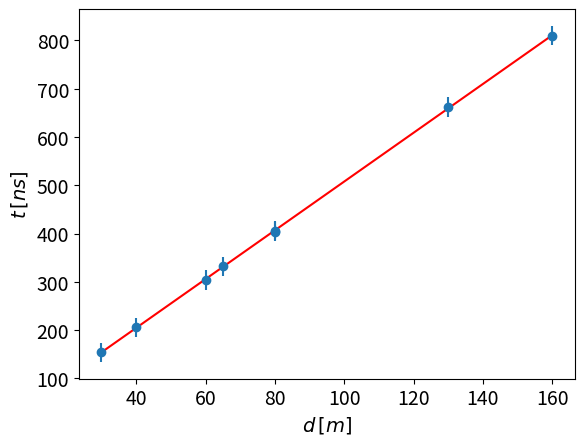

The script that saved this image: (Note: this script raises an exception after producing the figure.)
import scipy
import matplotlib.pyplot as plt
import numpy as np
import os

plt.rcParams.update({"font.size": 14})

IMAGE_PATH = "images"
NANO = 1e-9
PERCENT = 0.01

impedence = 75  # [ohm]
good_cable_distance_measurments = np.array(
    [
        [30, 60, 40, 80, 65, 130, 80, 160],  # d [m]
        [154.0, 304.0, 206.0, 406.0, 332.0, 662.0, 404.0, 810.0],
    ]
)  # t [nm]
good_cable_distance_measurments[1] *= NANO
bad_cable_distance_measurments = np.array(
    [
        [20, 40, 40, 80, 60, 120, 80, 160, 100, 200],  # d [m]
        [84.0, 164.0, 174.0, 346.0, 264.0, 524.0, 356.0, 708.0, 438.0, 872.0],
    ]
)  # t [nm]
bad_cable_distance_measurments[1] *= NANO
time_distance_err = 4 * NANO
DISTANCE_ERROR_SCALE = 5
VOLTAGE_ERROR_SCALE = 5

good_cable_input_voltage = 2.840
good_cable_voltage_measurments = np.array(
    [
        [
            21.242,
            67.889,
            51.489,
            98.712,
            154.450,
            229.724,
            346.97,
            426.38,
            502.59,
            5.985,
        ],  # R [ohm]
        [-1.200, -0.080, -0.400, 0.320, 0.800, 1.080, 1.400, 1.600, 1.680, -1.920],
    ]
)  # U [V]
bad_cable_input_voltage = 2.960
bad_cable_voltage_measurments = np.array(
    [
        [
            5.949,
            21.741,
            50.467,
            73.712,
            99.180,
            154.913,
            228.870,
            324.13,
            423.34,
            502.51,
        ],  # R [ohm]
        [-1.760, -1.160, -0.440, -0.040, 0.280, 0.680, 0.960, 1.200, 1.480, 1.520],
    ]
)  # U [V]
cable_voltage_measurment_voltage_err = 0.04


def LinearModel(x, a, b):
    return a * x + b


def PlotLineFit(
    x,
    y,
    x_err,
    y_err,
    params,
    Model,
    x_label,
    y_label,
    title,
    line_color,
):
    plt.errorbar(x, y, xerr=x_err, yerr=y_err, fmt="o")
    x_fit = np.linspace(min(x), max(x), 200)
    y_fit = Model(x_fit, *params)
    plt.plot(x_fit, y_fit, f"-{line_color}")
    plt.xlabel(x_label)
    plt.ylabel(y_label)
    plt.savefig(os.path.join(IMAGE_PATH, f"{title}.png"), dpi=300, bbox_inches="tight")
    plt.clf()


def CableDistanceAnalysis(measurments, title):
    measurments[1] /= NANO
    params, params_err = scipy.optimize.curve_fit(
        LinearModel, measurments[0], measurments[1], sigma=time_distance_err
    )
    PlotLineFit(
        measurments[0],
        measurments[1],
        0,
        DISTANCE_ERROR_SCALE*time_distance_err/NANO,
        params,
        LinearModel,
        r"$d \, [m]$",
        r"$t \, [ns]$",
        title,
        "r",
    )
    speed = 1 / (2 * params[0])
    speed_err = np.sqrt(params_err[0][0]) / (2 * params[0] ** 2)
    print(f"params: {params}, error: {params_err}")
    print(f"speed: {speed}, error: {speed_err}")
    return speed, speed_err


def ResistnaceError(data):
    first_range = 200
    second_range = 2000

    return_data = data.copy()
    return_data[data <= first_range] = (
        0.03 * PERCENT * data[data <= first_range] + 0.005 * PERCENT * first_range
    )
    return_data[data > first_range] = (
        0.02 * PERCENT * data[data > first_range] + 0.003 * PERCENT * second_range
    )

    return return_data


def AdjustVoltageDataToLinear(measurments, input_voltage):
    x = 1 / measurments[0]
    y = (input_voltage - measurments[1]) / (input_voltage + measurments[1])
    x_err = np.abs(ResistnaceError(measurments[0] / (measurments[0] ** 2)))
    y_err = (
        2
        * cable_voltage_measurment_voltage_err
        * np.sqrt(
            (
                (3 * input_voltage + measurments[1])
                / ((input_voltage + measurments[1]) ** 2)
            )
            ** 2
        )
    )

    return x, y, 0, 0


def VoltageMeasurmentModel(x, a, b):
    return b * (x - a) / (x + a)


def PlotRawData(measurments, title):
    plt.scatter(measurments[0], measurments[1])
    plt.savefig(os.path.join(IMAGE_PATH, f"{title}.png"), dpi=300, bbox_inches="tight")
    plt.clf()


def CableVoltageAnalysis(measurments, input_voltage, title):
    params, params_err = scipy.optimize.curve_fit(
        VoltageMeasurmentModel,
        measurments[0],
        measurments[1],
        sigma=cable_voltage_measurment_voltage_err,
    )
    resistance_error = ResistnaceError(measurments[0])
    print(resistance_error)
    PlotLineFit(
        measurments[0],
        measurments[1],
        VOLTAGE_ERROR_SCALE*resistance_error,
        VOLTAGE_ERROR_SCALE*cable_voltage_measurment_voltage_err,
        params,
        VoltageMeasurmentModel,
        r"$R \, [\Omega]$",
        r"$U \, [V]$",
        title,
        "r",
    )
    print(f"Parmas for voltage: {params}, error: {np.sqrt(np.diag(params_err))}")
    return params[0], np.sqrt(params_err[0][0])


def FinalValues(speed, impedence, speed_err, impedence_err):
    capacitance = 1 / (speed * impedence)
    capacitance_err = capacitance * np.sqrt(
        (speed_err / speed) ** 2 + (impedence_err / impedence) ** 2
    )
    inductance = impedence / speed
    inductance_err = inductance * np.sqrt(
        (speed_err / speed) ** 2 + (impedence_err / impedence) ** 2
    )
    print(f"capacitance: {capacitance}, error: {capacitance_err}")
    print(f"inductance: {inductance}, error: {inductance_err}")


# PlotRawData(good_cable_voltage_measurments, "good_cable_voltage_raw")
# PlotRawData(bad_cable_voltage_measurments, "bad_cable_voltage_raw")
speed_good, speed_good_err = CableDistanceAnalysis(
    good_cable_distance_measurments, "good_cable_distance"
)
speed_bad, speed_bad_err = CableDistanceAnalysis(
    bad_cable_distance_measurments, "bad_cable_distance"
)
impedence_good, impedence_good_err = CableVoltageAnalysis(
    good_cable_voltage_measurments, good_cable_input_voltage, "good_cable_voltage"
)
impedence_bad, impedence_bad_err = CableVoltageAnalysis(
    bad_cable_voltage_measurments, bad_cable_input_voltage, "bad_cable_voltage"
)
FinalValues(speed_good, impedence_good, speed_good_err, impedence_good_err)
FinalValues(speed_bad, impedence_bad, speed_bad_err, impedence_bad_err)
